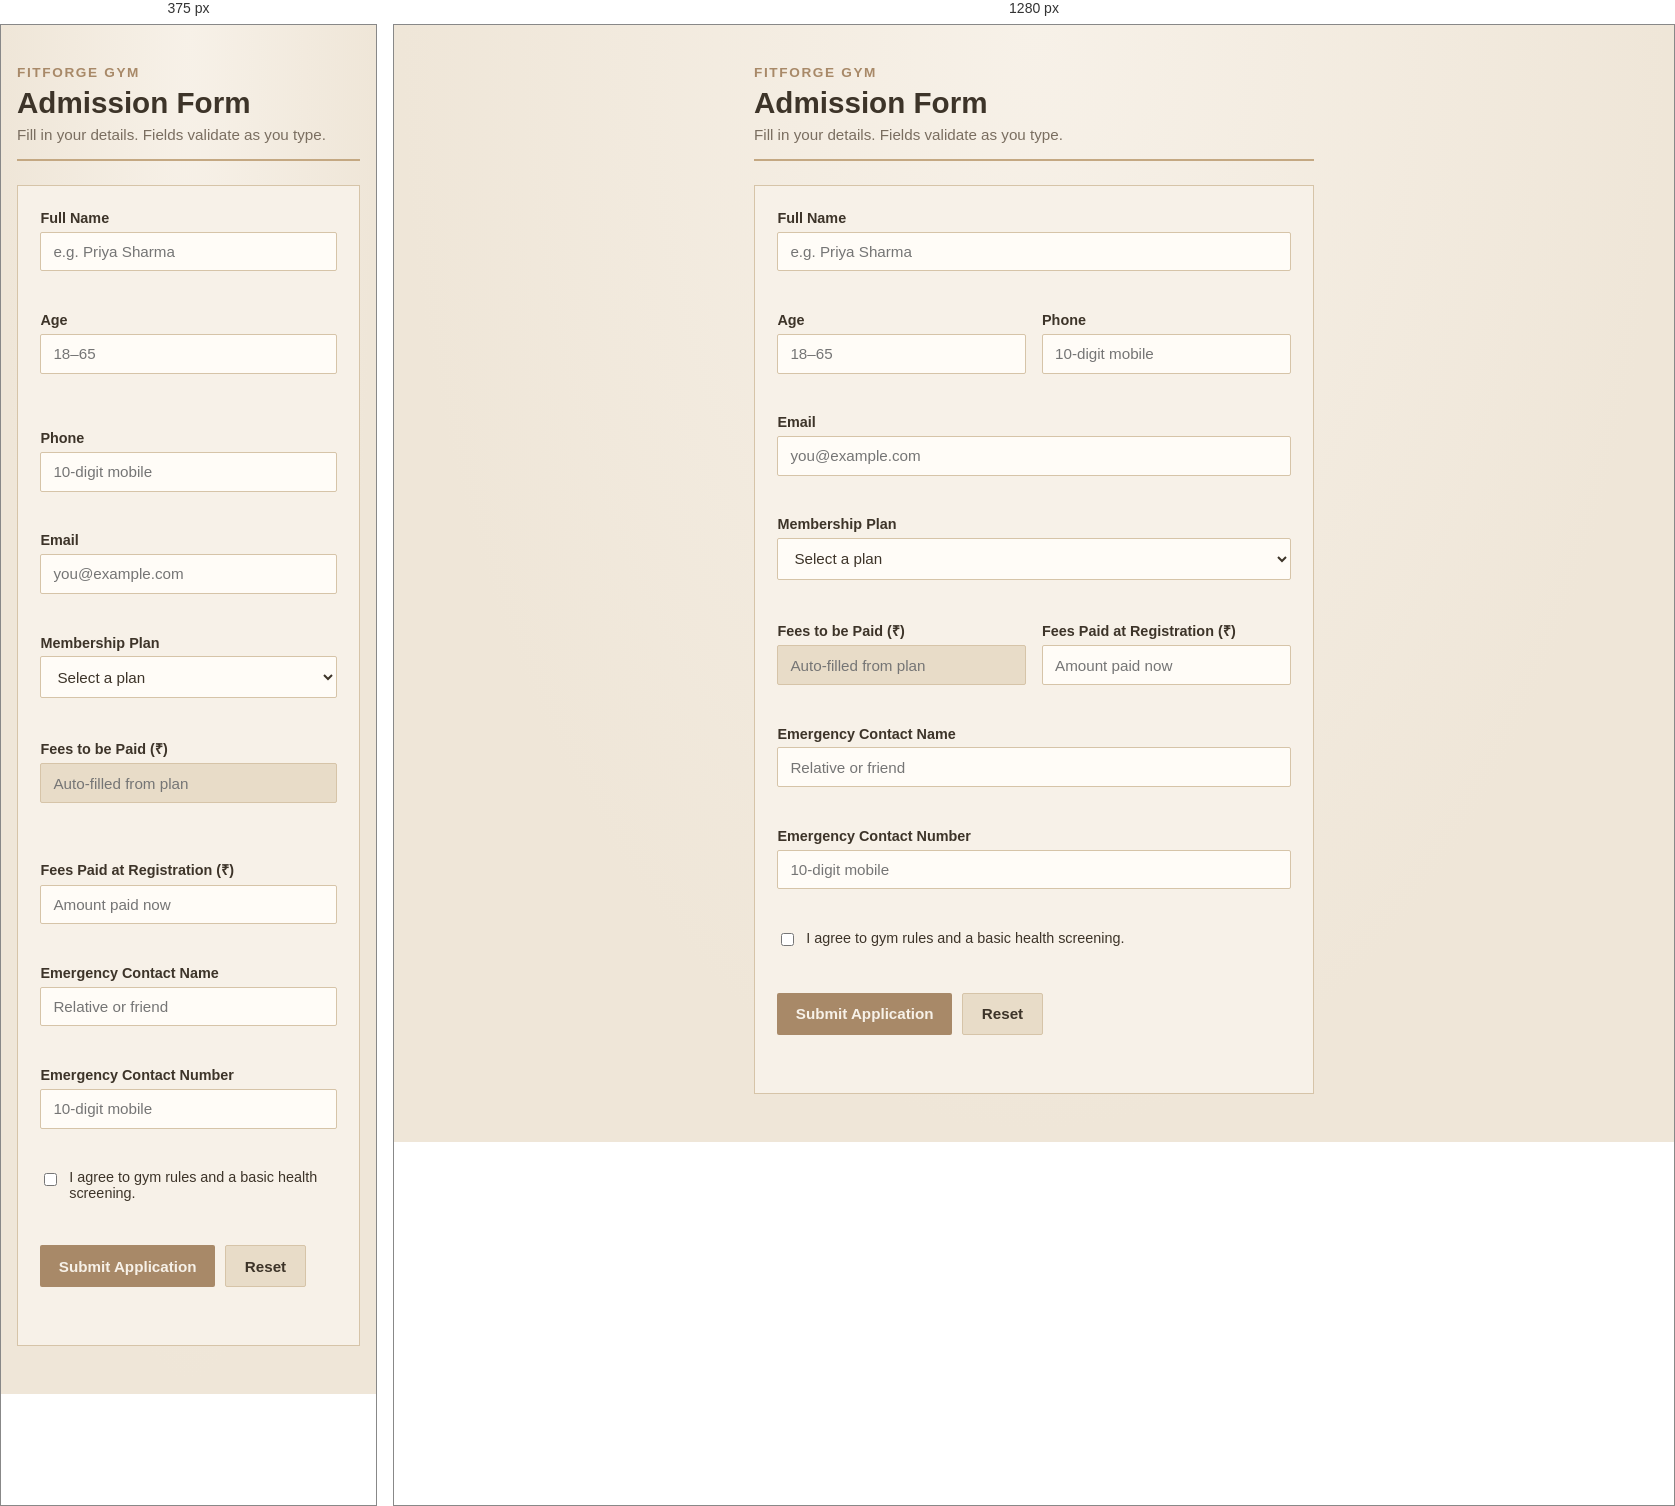
Rendered at 375 px and 1280 px, left to right.

<!-- file: index.html -->
<!DOCTYPE html>
<html lang="en">
<head>
  <meta charset="UTF-8" />
  <meta name="viewport" content="width=device-width, initial-scale=1.0" />
  <title>FitForge Gym — Admission Form</title>
  <link rel="stylesheet" href="styles.css" />
</head>
<body>
  <main class="page">
    <header class="header">
      <p class="brand">FitForge Gym</p>
      <h1>Admission Form</h1>
      <p class="subtitle">Fill in your details. Fields validate as you type.</p>
    </header>

    <form id="admissionForm" class="form" novalidate>
      <div class="field">
        <label for="fullName">Full Name</label>
        <input
          type="text"
          id="fullName"
          name="fullName"
          placeholder="e.g. Priya Sharma"
          autocomplete="name"
        />
        <span class="hint" id="fullNameHint" aria-live="polite"></span>
      </div>

      <div class="field-row">
        <div class="field">
          <label for="age">Age</label>
          <input
            type="number"
            id="age"
            name="age"
            placeholder="18–65"
            min="1"
            max="120"
          />
          <span class="hint" id="ageHint" aria-live="polite"></span>
        </div>

        <div class="field">
          <label for="phone">Phone</label>
          <input
            type="tel"
            id="phone"
            name="phone"
            placeholder="10-digit mobile"
            autocomplete="tel"
          />
          <span class="hint" id="phoneHint" aria-live="polite"></span>
        </div>
      </div>

      <div class="field">
        <label for="email">Email</label>
        <input
          type="email"
          id="email"
          name="email"
          placeholder="you@example.com"
          autocomplete="email"
        />
        <span class="hint" id="emailHint" aria-live="polite"></span>
      </div>

      <div class="field">
        <label for="membership">Membership Plan</label>
        <select id="membership" name="membership">
          <option value="">Select a plan</option>
          <option value="monthly">Monthly — ₹1,500</option>
          <option value="quarterly">Quarterly — ₹4,000</option>
          <option value="yearly">Yearly — ₹12,000</option>
        </select>
        <span class="hint" id="membershipHint" aria-live="polite"></span>
      </div>

      <div class="field-row">
        <div class="field">
          <label for="feesDue">Fees to be Paid (₹)</label>
          <input
            type="number"
            id="feesDue"
            name="feesDue"
            placeholder="Auto-filled from plan"
            min="0"
            readonly
          />
          <span class="hint" id="feesDueHint" aria-live="polite"></span>
        </div>

        <div class="field">
          <label for="feesPaid">Fees Paid at Registration (₹)</label>
          <input
            type="number"
            id="feesPaid"
            name="feesPaid"
            placeholder="Amount paid now"
            min="0"
            step="1"
          />
          <span class="hint" id="feesPaidHint" aria-live="polite"></span>
        </div>
      </div>

      <div class="field">
        <label for="emergency">Emergency Contact Name</label>
        <input
          type="text"
          id="emergency"
          name="emergency"
          placeholder="Relative or friend"
        />
        <span class="hint" id="emergencyHint" aria-live="polite"></span>
      </div>

      <div class="field">
        <label for="emergencyPhone">Emergency Contact Number</label>
        <input
          type="tel"
          id="emergencyPhone"
          name="emergencyPhone"
          placeholder="10-digit mobile"
        />
        <span class="hint" id="emergencyPhoneHint" aria-live="polite"></span>
      </div>

      <div class="field checkbox-field">
        <label class="checkbox-label">
          <input type="checkbox" id="terms" name="terms" />
          <span>I agree to gym rules and a basic health screening.</span>
        </label>
        <span class="hint" id="termsHint" aria-live="polite"></span>
      </div>

      <div class="actions">
        <button type="submit" id="submitBtn">Submit Application</button>
        <button type="reset" id="resetBtn" class="secondary">Reset</button>
      </div>

      <p class="form-status" id="formStatus" role="status" aria-live="polite"></p>
    </form>
  </main>

  <script src="script.js"></script>
</body>
</html>


/* @media block from styles.css */
@media (max-width: 480px) {
  .field-row {
    grid-template-columns: 1fr;
  }
}